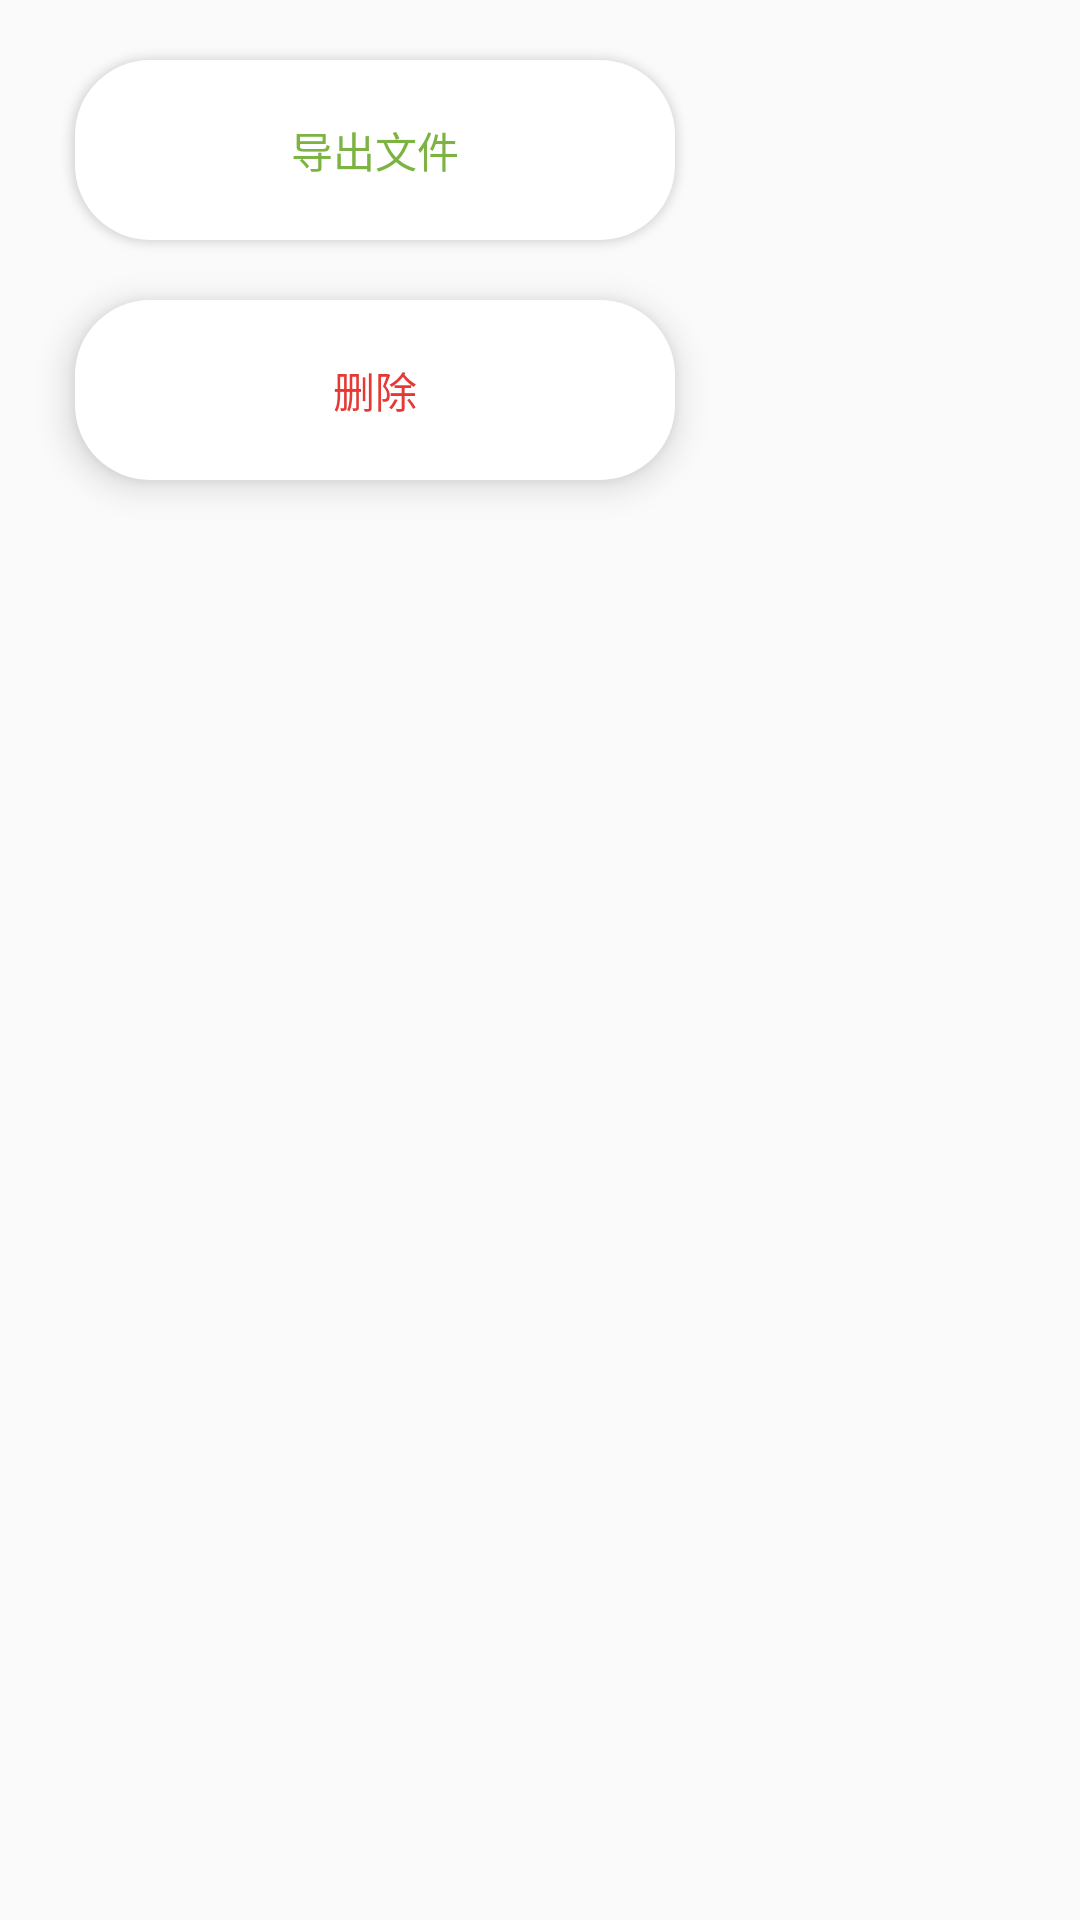

Layout XML and referenced resources for this Android screen:
<!-- AndroidManifest.xml: application theme Theme.WhyNote -->
<!-- res/layout/long_click_menu.xml -->
<?xml version="1.0" encoding="utf-8"?>
<FrameLayout xmlns:android="http://schemas.android.com/apk/res/android"
    android:layout_width="match_parent"
    android:layout_height="match_parent"
    android:layout_gravity="center"
    android:background="@drawable/et_bg">

    <LinearLayout
        android:layout_width="250dp"
        android:layout_height="wrap_content"
        android:orientation="vertical"
        android:gravity="center">

        <Button
            android:id="@+id/btn_export_file"
            android:layout_width="200dp"
            android:layout_height="60dp"
            android:layout_marginTop="20dp"
            android:background="@drawable/ib_selector_bg"
            android:backgroundTint="@color/white"
            android:text="导出文件"
            android:textColor="#7CB342"/>

        <Button
            android:id="@+id/btn_delete"
            android:layout_width="200dp"
            android:layout_height="60dp"
            android:background="@drawable/ib_selector_bg"
            android:backgroundTint="@color/white"
            android:layout_marginTop="20dp"
            android:layout_marginBottom="20dp"
            android:translationZ="5dp"
            android:text="删除"
            android:textColor="@color/red"/>

    </LinearLayout>



</FrameLayout>
<!-- resources referenced by this layout -->
<resources>
  <color name="red">#E53935</color>
  <color name="white">#FFFFFFFF</color>
  <!-- drawable ib_selector_bg (drawable) -->
  <?xml version="1.0" encoding="utf-8"?>
  <selector xmlns:android="http://schemas.android.com/apk/res/android">
      <item android:state_pressed="true" android:drawable="@drawable/ib_bg_pressed"/>
      <item android:state_pressed="false" android:drawable="@drawable/ib_bg_not_pressed"/>
  </selector>
  <style name="Theme.WhyNote" parent="Theme.MaterialComponents.DayNight.NoActionBar.Bridge">
          
          <item name="colorPrimary">@color/purple_500</item>
          <item name="colorPrimaryVariant">@color/white</item>
          <item name="colorOnPrimary">@color/white</item>
          
          <item name="colorSecondary">@color/teal_200</item>
          <item name="colorSecondaryVariant">@color/teal_700</item>
          <item name="colorOnSecondary">@color/black</item>
          <item name="android:windowTranslucentStatus">false</item>
  
          
  
          <item name="android:statusBarColor">#00FFFFFF</item>
          <item name="android:windowLightStatusBar">true</item>
          
      </style>
  <!-- drawable ib_bg_pressed (drawable) -->
  <?xml version="1.0" encoding="utf-8"?>
  <shape xmlns:android="http://schemas.android.com/apk/res/android">
      <solid android:color="@color/purple_700"/>
      <corners android:radius="25dp"/>
  </shape>
  <!-- drawable ib_bg_not_pressed (drawable) -->
  <?xml version="1.0" encoding="utf-8"?>
  <shape xmlns:android="http://schemas.android.com/apk/res/android">
      <solid android:color="#295CF6"/>
      <corners android:radius="25dp"/>
  </shape>
  <color name="purple_500">#FF6200EE</color>
  <color name="teal_200">#FF03DAC5</color>
  <color name="teal_700">#FF018786</color>
  <color name="black">#FF000000</color>
  <color name="purple_700">#FF3700B3</color>
</resources>
